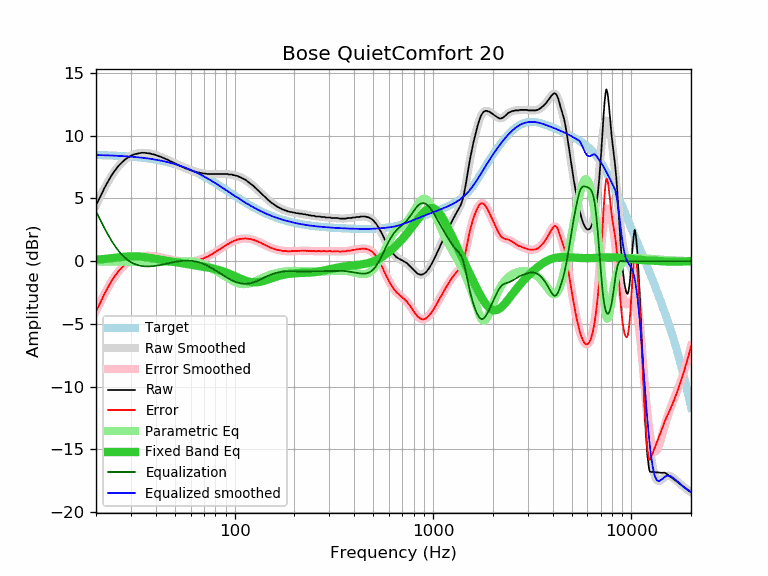

The table this chart was drawn from, first rows:
frequency, raw, error, smoothed, error_smoothed, equalization, parametric_eq, equalized_raw, equalized_smoothed, target
20, 4.47, -3.98, 4.47, -3.99, 3.99, 0.12, 8.46, 8.45, 8.45
21, 5.11, -3.33, 5.15, -3.29, 3.29, 0.14, 8.40, 8.45, 8.45
22, 5.79, -2.64, 5.77, -2.66, 2.66, 0.17, 8.46, 8.44, 8.44
23, 6.35, -2.07, 6.32, -2.10, 2.10, 0.20, 8.45, 8.43, 8.43
24, 6.85, -1.56, 6.81, -1.61, 1.61, 0.24, 8.46, 8.41, 8.41
25, 7.25, -1.15, 7.22, -1.18, 1.18, 0.27, 8.43, 8.40, 8.40
26, 7.60, -0.79, 7.57, -0.81, 0.81, 0.30, 8.42, 8.39, 8.39
27, 7.86, -0.51, 7.86, -0.51, 0.51, 0.33, 8.37, 8.37, 8.37
28, 8.09, -0.27, 8.09, -0.27, 0.27, 0.36, 8.36, 8.36, 8.36
29, 8.26, -0.08, 8.27, -0.07, 0.07, 0.38, 8.33, 8.34, 8.34
30, 8.39, 0.07, 8.40, 0.08, -0.08, 0.39, 8.31, 8.33, 8.33
31, 8.50, 0.20, 8.50, 0.20, -0.20, 0.39, 8.31, 8.31, 8.31
32, 8.55, 0.27, 8.57, 0.28, -0.28, 0.39, 8.27, 8.29, 8.29
33, 8.59, 0.33, 8.61, 0.34, -0.34, 0.37, 8.25, 8.27, 8.27
34, 8.63, 0.39, 8.63, 0.39, -0.39, 0.36, 8.25, 8.24, 8.24
35, 8.63, 0.41, 8.63, 0.41, -0.41, 0.33, 8.22, 8.22, 8.22
36, 8.60, 0.41, 8.62, 0.42, -0.42, 0.31, 8.18, 8.20, 8.20
37, 8.59, 0.42, 8.59, 0.42, -0.42, 0.28, 8.17, 8.17, 8.17
38, 8.54, 0.40, 8.55, 0.41, -0.41, 0.25, 8.13, 8.14, 8.14
39, 8.50, 0.39, 8.51, 0.39, -0.39, 0.22, 8.11, 8.11, 8.11
40, 8.46, 0.38, 8.45, 0.37, -0.37, 0.19, 8.09, 8.09, 8.09
41, 8.38, 0.33, 8.40, 0.34, -0.34, 0.16, 8.04, 8.06, 8.06
42, 8.33, 0.31, 8.34, 0.31, -0.31, 0.13, 8.02, 8.02, 8.02
43, 8.27, 0.28, 8.27, 0.28, -0.28, 0.10, 7.99, 7.99, 7.99
44, 8.20, 0.25, 8.20, 0.25, -0.25, 0.07, 7.95, 7.96, 7.96
45, 8.14, 0.22, 8.14, 0.21, -0.21, 0.05, 7.93, 7.92, 7.92
46, 8.07, 0.19, 8.07, 0.18, -0.18, 0.02, 7.89, 7.89, 7.89
47, 7.98, 0.13, 8.00, 0.15, -0.15, -0.00, 7.83, 7.85, 7.85
48, 7.93, 0.12, 7.93, 0.12, -0.12, -0.03, 7.81, 7.81, 7.81
49, 7.85, 0.08, 7.86, 0.09, -0.09, -0.05, 7.76, 7.77, 7.77
50, 7.79, 0.06, 7.79, 0.06, -0.06, -0.07, 7.73, 7.73, 7.73
51, 7.72, 0.03, 7.73, 0.04, -0.04, -0.10, 7.68, 7.69, 7.69
52, 7.67, 0.03, 7.66, 0.02, -0.02, -0.12, 7.65, 7.64, 7.64
53, 7.59, -0.01, 7.60, -0.00, 0.00, -0.14, 7.59, 7.60, 7.60
54, 7.54, -0.01, 7.54, -0.02, 0.02, -0.16, 7.56, 7.56, 7.56
55, 7.49, -0.02, 7.48, -0.03, 0.03, -0.18, 7.52, 7.51, 7.51
56, 7.42, -0.04, 7.43, -0.03, 0.03, -0.20, 7.46, 7.46, 7.46
57, 7.37, -0.05, 7.38, -0.04, 0.04, -0.22, 7.41, 7.42, 7.42
58, 7.33, -0.04, 7.33, -0.04, 0.04, -0.24, 7.37, 7.37, 7.37
59, 7.29, -0.03, 7.28, -0.04, 0.04, -0.26, 7.33, 7.32, 7.32
60, 7.24, -0.03, 7.24, -0.03, 0.03, -0.27, 7.27, 7.27, 7.27
61, 7.20, -0.02, 7.20, -0.02, 0.02, -0.29, 7.22, 7.22, 7.22
62, 7.16, -0.01, 7.17, -0.00, 0.00, -0.31, 7.16, 7.17, 7.17
63, 7.13, 0.01, 7.14, 0.02, -0.02, -0.33, 7.12, 7.12, 7.12
64, 7.11, 0.04, 7.11, 0.04, -0.04, -0.34, 7.07, 7.07, 7.07
65, 7.07, 0.06, 7.08, 0.06, -0.06, -0.36, 7.01, 7.02, 7.02
66, 7.06, 0.10, 7.06, 0.09, -0.09, -0.38, 6.97, 6.96, 6.96
67, 7.03, 0.12, 7.03, 0.12, -0.12, -0.39, 6.91, 6.91, 6.91
68, 7.03, 0.18, 7.02, 0.16, -0.16, -0.41, 6.87, 6.86, 6.86
69, 6.98, 0.18, 7.00, 0.19, -0.19, -0.43, 6.79, 6.80, 6.80
70, 6.98, 0.23, 6.98, 0.23, -0.23, -0.44, 6.75, 6.75, 6.75
71, 6.98, 0.29, 6.97, 0.28, -0.28, -0.46, 6.71, 6.70, 6.70
72, 6.96, 0.32, 6.96, 0.32, -0.32, -0.48, 6.64, 6.64, 6.64
73, 6.94, 0.35, 6.95, 0.36, -0.36, -0.50, 6.58, 6.59, 6.59
74, 6.94, 0.41, 6.95, 0.41, -0.41, -0.52, 6.53, 6.53, 6.53
75, 6.94, 0.46, 6.94, 0.46, -0.46, -0.53, 6.48, 6.48, 6.48
76, 6.94, 0.52, 6.94, 0.52, -0.52, -0.55, 6.43, 6.42, 6.42
77, 6.94, 0.57, 6.94, 0.57, -0.57, -0.57, 6.37, 6.37, 6.37
78, 6.94, 0.63, 6.94, 0.62, -0.62, -0.59, 6.32, 6.32, 6.32
79, 6.94, 0.68, 6.94, 0.68, -0.68, -0.62, 6.26, 6.26, 6.26
... 553 more rows
